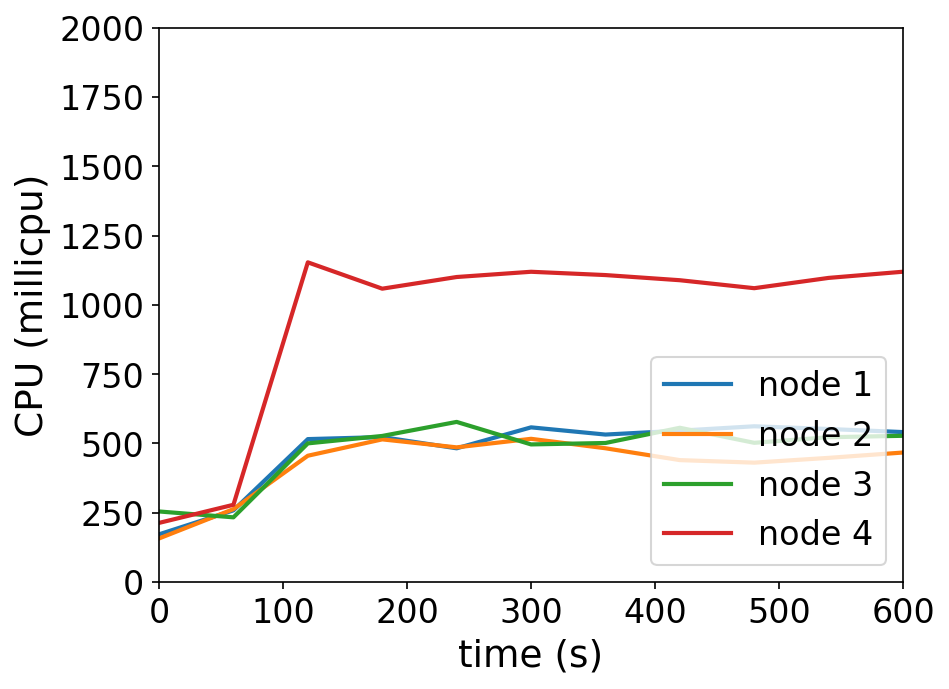

Values plotted in this chart, from the file beside it:
timestamp, ppgcc-m02_pod_amount, ppgcc-m02_memory, ppgcc-m02_cpu, ppgcc-m03_pod_amount, ppgcc-m03_memory, ppgcc-m03_cpu, ppgcc-m04_pod_amount, ppgcc-m04_memory, ppgcc-m04_cpu, ppgcc-m05_pod_amount, ppgcc-m05_memory, ppgcc-m05_cpu
0, 5, 887040, 172255408, 5, 886644, 157372366, 5, 887568, 254761484, 5, 886116, 213488156
60, 5, 947628, 258756993, 5, 941160, 263201675, 5, 959904, 233589021, 5, 964392, 278857581
120, 5, 965184, 515805219, 5, 966636, 455819686, 5, 964656, 500384488, 5, 980100, 1153512901
180, 5, 967824, 523115364, 5, 966108, 514814404, 5, 968484, 527200882, 5, 979572, 1058433793
240, 5, 965316, 482608763, 5, 965844, 486027377, 5, 966504, 577820096, 5, 979836, 1100521513
300, 5, 968220, 558191816, 5, 968484, 516847019, 5, 966372, 496617276, 5, 980628, 1119456509
360, 5, 970860, 532194944, 5, 969276, 482760591, 5, 967296, 501783760, 5, 981684, 1107557032
420, 5, 971916, 546276778, 5, 970860, 440012739, 5, 970200, 556697857, 5, 980100, 1088964568
480, 5, 971124, 562068968, 5, 970464, 430844698, 5, 969144, 502421341, 5, 979836, 1060215728
540, 5, 970728, 552261873, 5, 968484, 448143278, 5, 967032, 522566966, 5, 978648, 1097346335
600, 5, 970992, 541115033, 5, 969672, 467356201, 5, 969540, 527714931, 5, 981816, 1119640063
